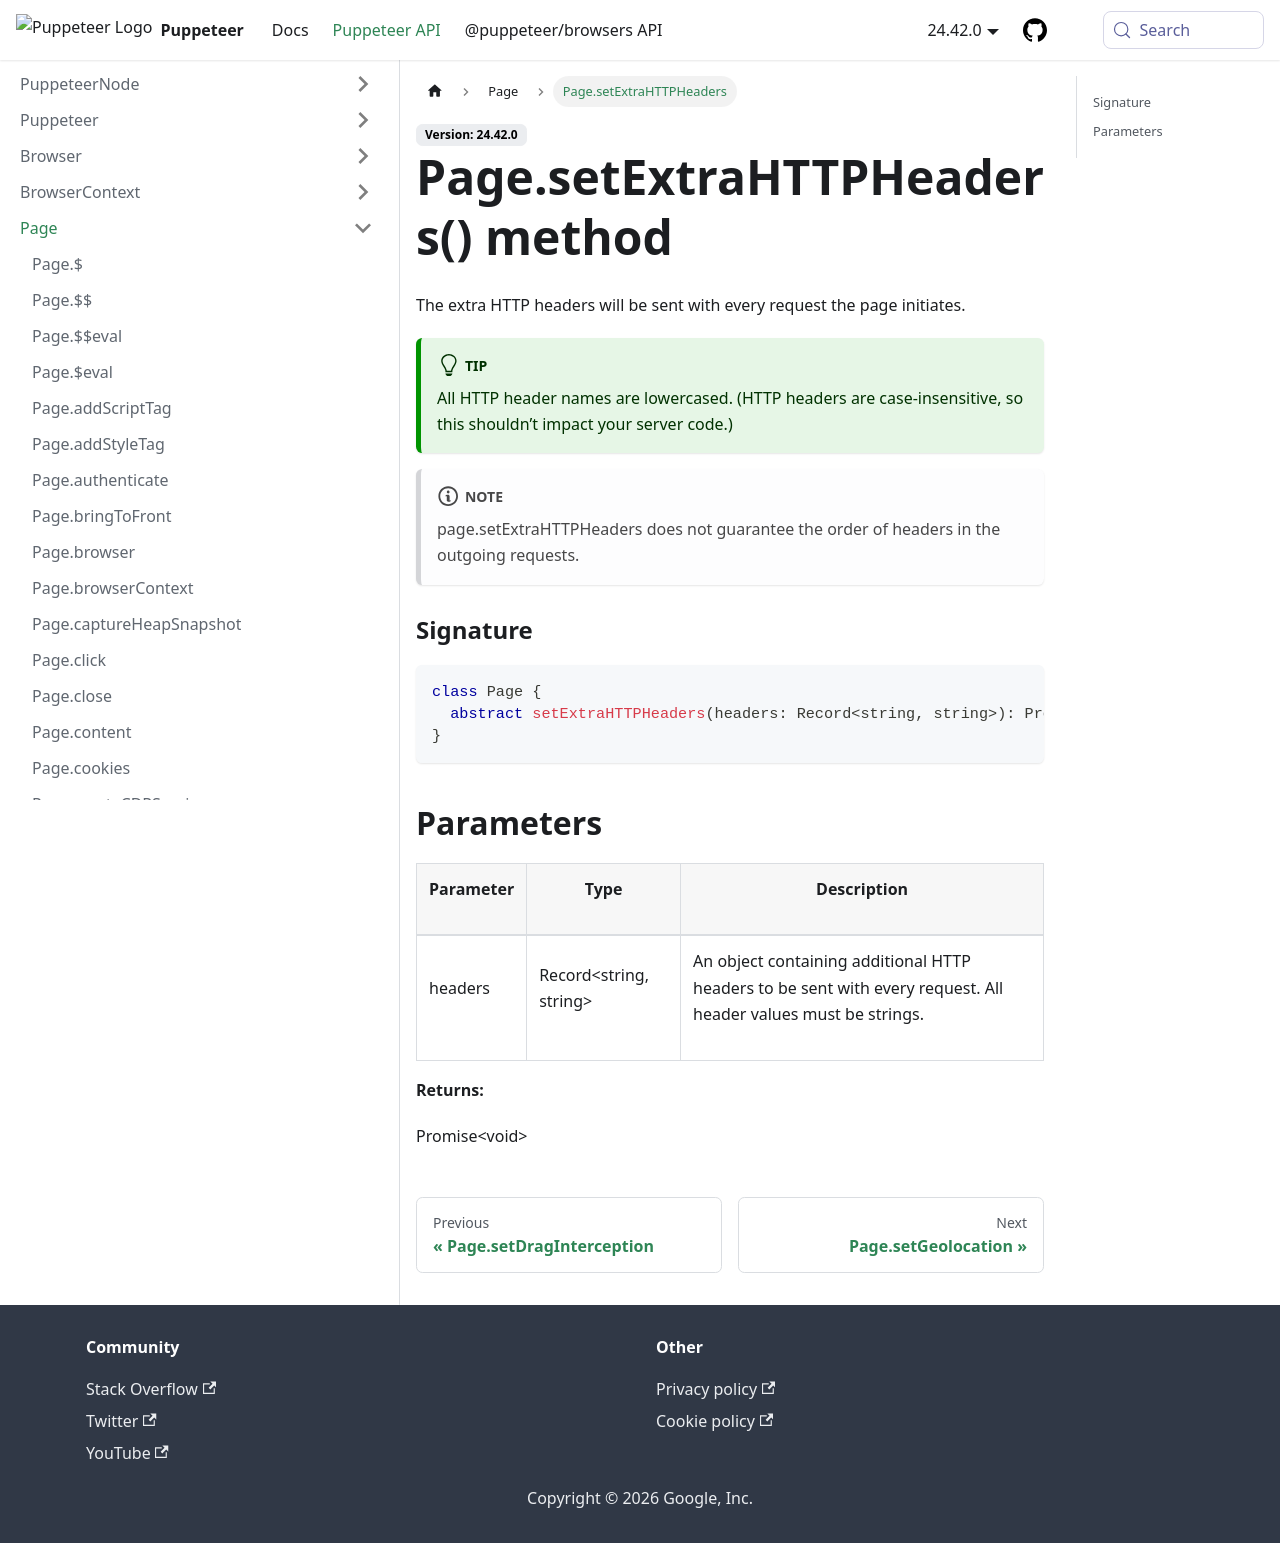

repository: fernandoesteban2408-ux/improved-funicular · page: api/puppeteer.page.setextrahttpheaders.html · generator: docusaurus

---
sidebar_label: Page.setExtraHTTPHeaders
---

# Page.setExtraHTTPHeaders() method

The extra HTTP headers will be sent with every request the page initiates.

:::tip

All HTTP header names are lowercased. (HTTP headers are case-insensitive, so this shouldn’t impact your server code.)

:::

:::note

page.setExtraHTTPHeaders does not guarantee the order of headers in the outgoing requests.

:::

### Signature

```typescript
class Page {
  abstract setExtraHTTPHeaders(headers: Record<string, string>): Promise<void>;
}
```

## Parameters

<table><thead><tr><th>

Parameter

</th><th>

Type

</th><th>

Description

</th></tr></thead>
<tbody><tr><td>

headers

</td><td>

Record&lt;string, string&gt;

</td><td>

An object containing additional HTTP headers to be sent with every request. All header values must be strings.

</td></tr>
</tbody></table>

**Returns:**

Promise&lt;void&gt;
